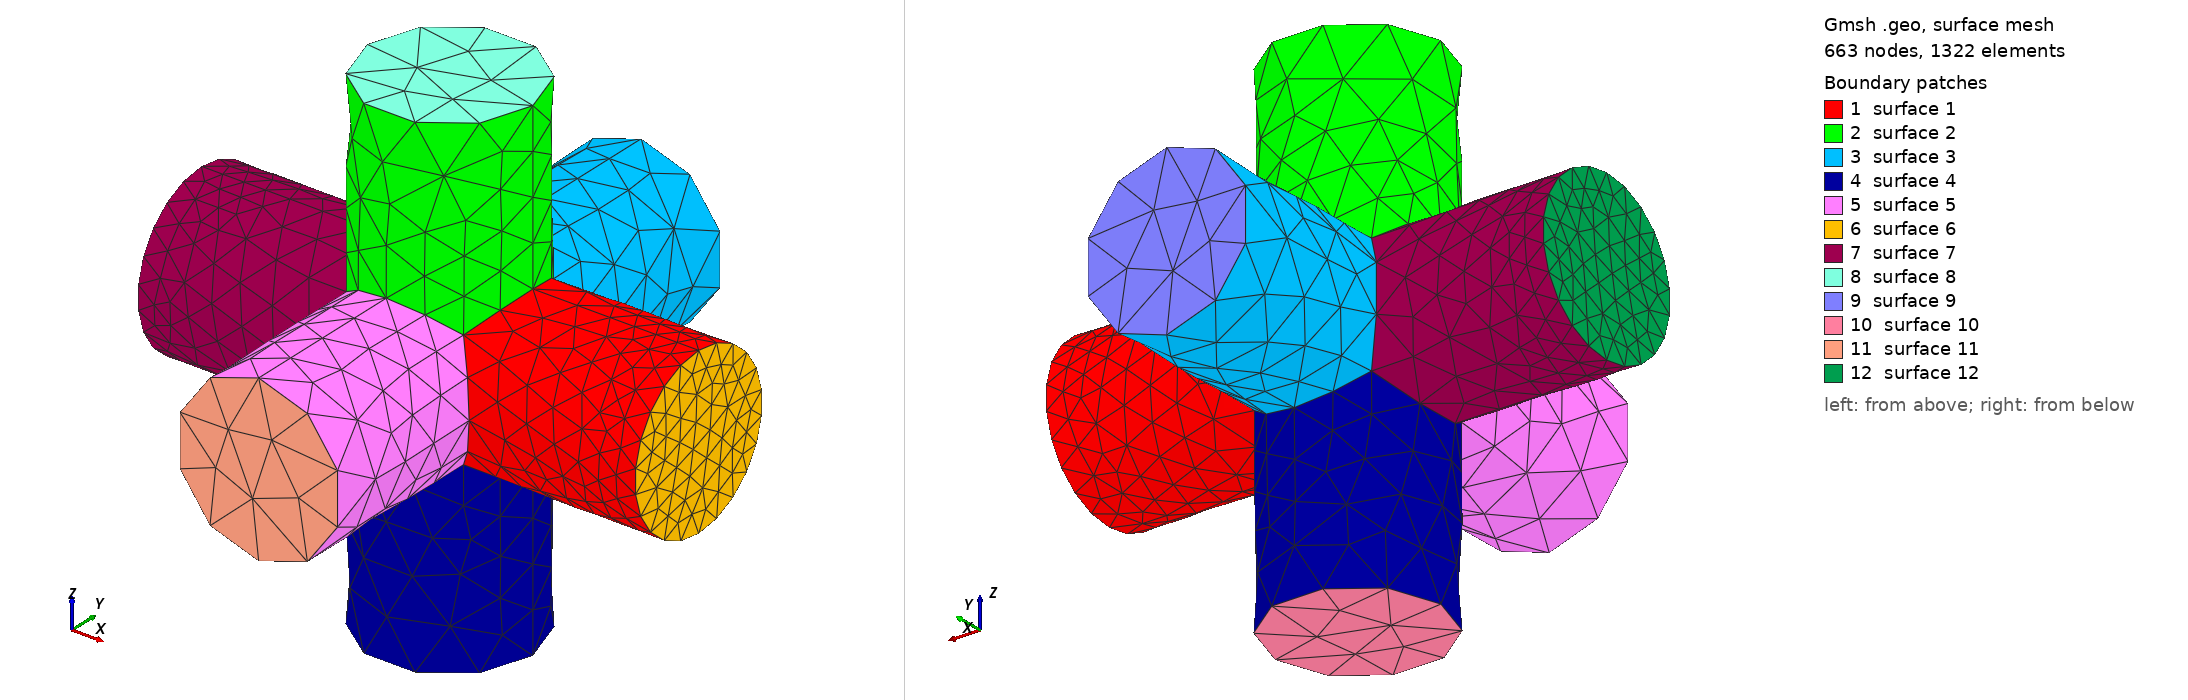

Gmsh geometry script, surface-meshed: 663 nodes, 1322 surface elements. Boundary patches (legend numbers): 1 surface 1, 2 surface 2, 3 surface 3, 4 surface 4, 5 surface 5, 6 surface 6, 7 surface 7, 8 surface 8, 9 surface 9, 10 surface 10, 11 surface 11, 12 surface 12. Left view from above one corner, right view from below the opposite corner. The script declares no physical surfaces, so the legend lists its geometric surfaces. The drawing asked Gmsh for element sizes between 1% and 20% of the model's largest extent; the script's own settings can give other sizes.

=== fitted_axial_B.geo (drawn) ===
SetFactory("OpenCASCADE");
Cylinder(1) = {-1.5,0,0,3,0,0,.50};
Cylinder(2) = {0,-1.5,0,0,3,0,.50};
Cylinder(3) = {0,0,-1.5,0,0,3,.50};
v() = BooleanUnion { Volume{1}; Delete; } { Volume{2,3}; Delete; };
Printf("CAD volume count %g", #v());
Printf("CAD volume tag %g", v(0));
General.NumThreads=1;
Mesh.MaxNumThreads1D=1;
Mesh.MaxNumThreads2D=1;
Mesh.MaxNumThreads3D=1;
Mesh.RandomSeed=1;
Mesh.MeshSizeFromPoints=0;
Mesh.MeshSizeFromCurvature=0;
Mesh.MeshSizeExtendFromBoundary=0;
Mesh.ElementOrder=1;
Mesh.MshFileVersion=2.2;
Mesh.Algorithm3D=1;
Mesh.MeshSizeMin=0.145;
Mesh.MeshSizeMax=0.33;
Field[1] = Box;
Field[1].VIn = 0.145;
Field[1].VOut = 0.33;
Field[1].XMin = 1.1;
Field[1].XMax = 1.6;
Field[1].YMin = -0.6;
Field[1].YMax = 0.6;
Field[1].ZMin = -0.6;
Field[1].ZMax = 0.6;
Field[1].Thickness=.12;
Field[2] = Box;
Field[2].VIn = 0.145;
Field[2].VOut = 0.33;
Field[2].XMin = -1.6;
Field[2].XMax = -1.1;
Field[2].YMin = -0.6;
Field[2].YMax = 0.6;
Field[2].ZMin = -0.6;
Field[2].ZMax = 0.6;
Field[2].Thickness=.12;
Field[3] = Min; Field[3].FieldsList = {1,2}; Background Field = 3;
